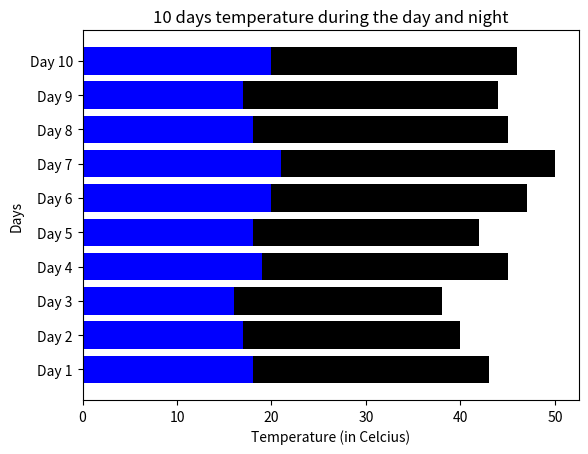

This figure's Python source:
import matplotlib.pyplot as plt

day = []
for i in range(1,11):
    day.append(f"Day {i}")
daytemp = [25,23,22,26,24,27,29,27,27,26]
nighttemp = [18,17,16,19,18,20,21,18,17,20]

plt.barh(day, nighttemp, color='blue')
plt.barh(day,daytemp,left=nighttemp,color='black')
plt.title("10 days temperature during the day and night")
plt.xlabel('Temperature (in Celcius)')
plt.ylabel('Days')
plt.show()